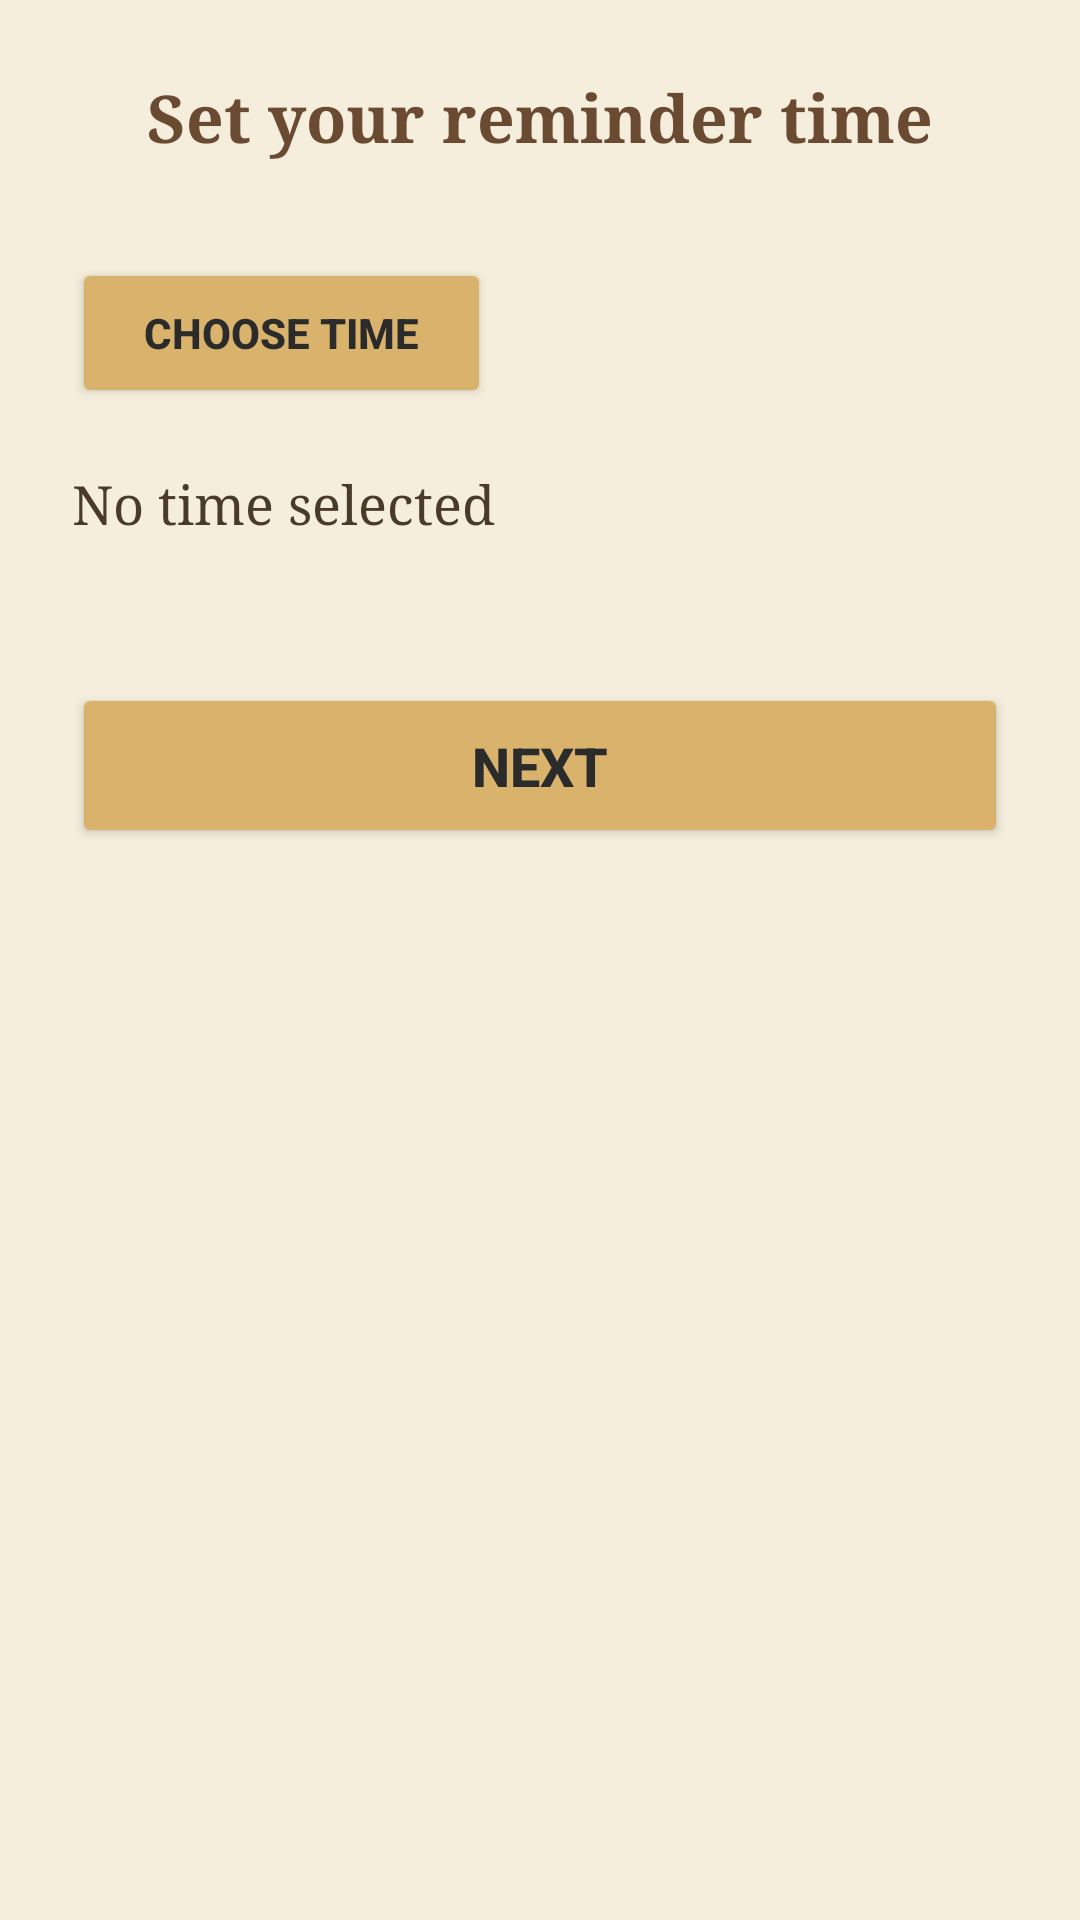

This screen was rendered from an Android layout file. Write that file and the resources it references.
<!-- AndroidManifest.xml: application theme Theme.Finalproject -->
<!-- res/layout/onboarding_step3.xml -->
<?xml version="1.0" encoding="utf-8"?>
<androidx.constraintlayout.widget.ConstraintLayout
    xmlns:android="http://schemas.android.com/apk/res/android"
    xmlns:app="http://schemas.android.com/apk/res-auto"
    android:layout_width="match_parent"
    android:layout_height="match_parent"
    android:padding="24dp"
    android:background="#F5EEDC">

    
    <TextView
        android:id="@+id/tvQuestion3"
        android:layout_width="wrap_content"
        android:layout_height="wrap_content"
        android:text="Set your reminder time"
        android:textSize="22sp"
        android:textStyle="bold"
        android:textColor="#6B4A32"
        android:fontFamily="serif"
        app:layout_constraintTop_toTopOf="parent"
        app:layout_constraintStart_toStartOf="parent"
        app:layout_constraintEnd_toEndOf="parent" />

    
    <Button
        android:id="@+id/btnPickTime"
        android:layout_width="wrap_content"
        android:layout_height="50dp"
        android:text="Choose Time"
        android:textStyle="bold"
        android:textColor="#2B2B2B"
        android:backgroundTint="#D9B36C"
        android:paddingLeft="24dp"
        android:paddingRight="24dp"
        android:layout_marginTop="32dp"
        app:layout_constraintTop_toBottomOf="@id/tvQuestion3"
        app:layout_constraintStart_toStartOf="parent" />

    
    <TextView
        android:id="@+id/tvSelectedTime"
        android:layout_width="wrap_content"
        android:layout_height="wrap_content"
        android:text="No time selected"
        android:textSize="18sp"
        android:textColor="#4A3A28"
        android:layout_marginTop="20dp"
        android:fontFamily="serif"
        app:layout_constraintTop_toBottomOf="@id/btnPickTime"
        app:layout_constraintStart_toStartOf="parent" />

    
    <Button
        android:id="@+id/btnNext3"
        android:layout_width="0dp"
        android:layout_height="55dp"
        android:text="Next"
        android:textSize="18sp"
        android:textStyle="bold"
        android:textColor="#2B2B2B"
        android:backgroundTint="#D9B36C"
        android:layout_marginTop="48dp"
        app:layout_constraintTop_toBottomOf="@id/tvSelectedTime"
        app:layout_constraintStart_toStartOf="parent"
        app:layout_constraintEnd_toEndOf="parent" />

</androidx.constraintlayout.widget.ConstraintLayout>
<!-- resources referenced by this layout -->
<resources>
  <style name="Theme.Finalproject" parent="Base.Theme.Finalproject" />
  <style name="Base.Theme.Finalproject" parent="Theme.Material3.DayNight.NoActionBar">
          <item name="android:windowBackground">@color/vintage_background</item>
          <item name="android:statusBarColor">@color/vintage_background</item>
          <item name="android:windowLightStatusBar">true</item>
      </style>
  <color name="vintage_background">#F7EFE2</color>
</resources>
